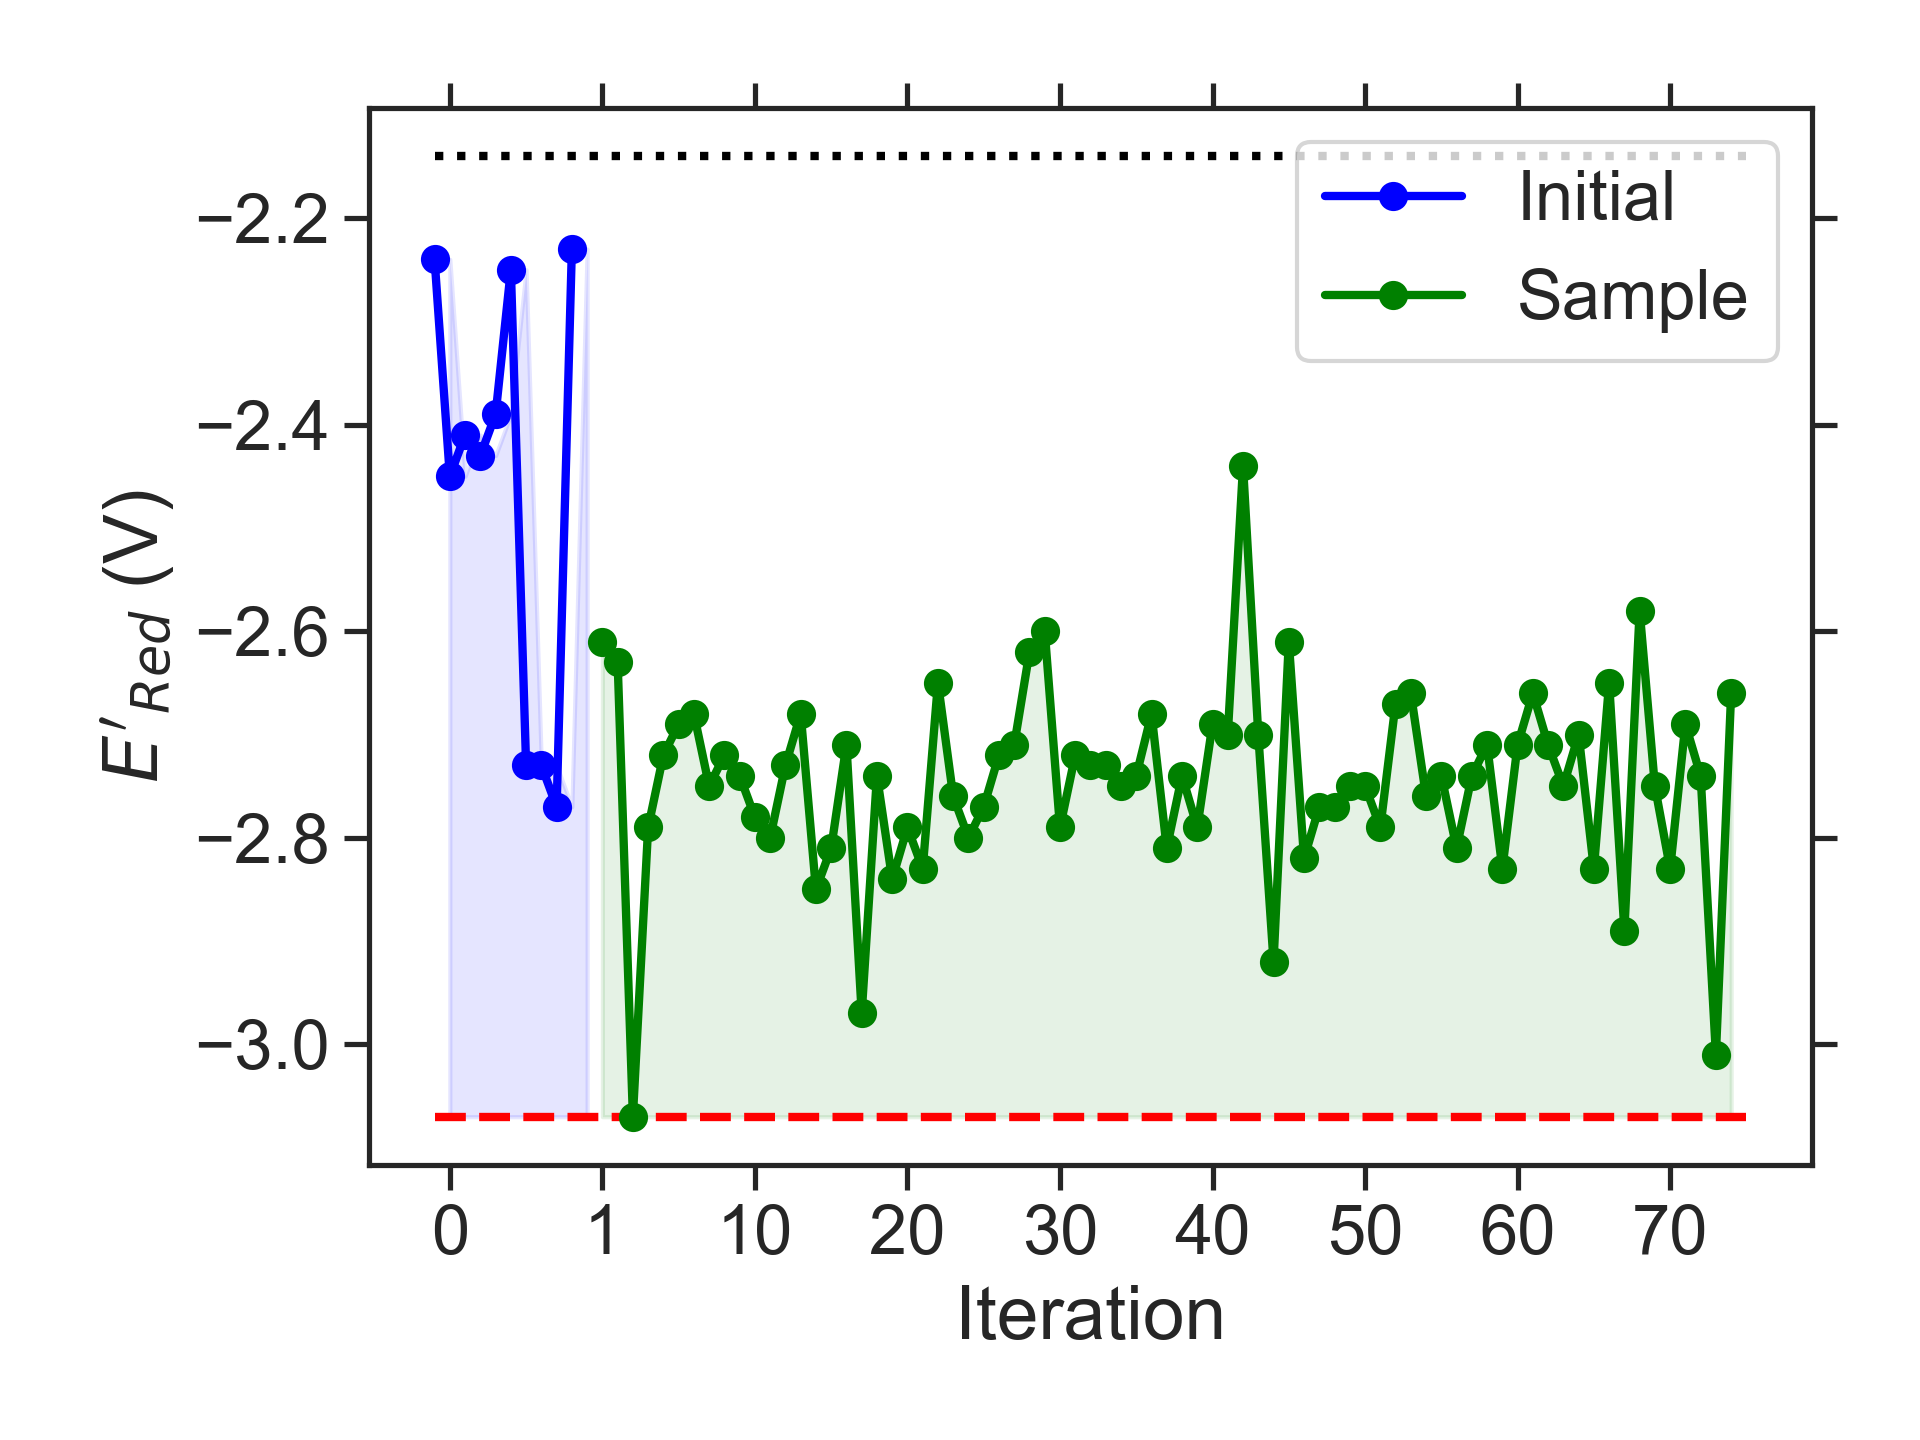

Source data for this figure (header and first rows):
batch, Iteration, SMILES, Ered
initial, 0, CCOc1c(OC)cc(OC)c2nsnc12, -2.24
initial, 1, CC(C)c1cc2c(c3nsnc13)N(C)CCO2, -2.45
initial, 2, CCc1cc(N(C)CC)c(C)c2nsnc12, -2.41
initial, 3, CCCN1CCN(C(C)C)c2cc3nsnc3c(OC)c21, -2.43
initial, 4, CC1COc2c(c3c(c4nsnc24)CCC3)C1, -2.39
initial, 5, c1cc2nsnc2c2c1CCC2, -2.25
initial, 6, CCC(C)N1CCN(CCOC)c2cc3nsnc3cc21, -2.73
initial, 7, CCCOC1N(C)c2cc3nsnc3cc2N1CCC, -2.73
initial, 8, CCCN1CN(C(C)C)c2cc3nsnc3c(NC)c21, -2.77
initial, 9, CCOc1c(C)cc2nsnc2c1OC, -2.23
sample, 1, CCC(C)Nc1c2c(cc3nsnc13)N(CC)CN2C, -2.61
sample, 2, CCCN1CN(C)c2c1cc1nsnc1c2NC(C)C, -2.63
sample, 3, CCCCN1CN(C(C)CC)c2cc3nsnc3cc21, -3.07
sample, 4, CCC(C)N1CN(C(C)CC)c2cc3nsnc3cc21, -2.79
sample, 5, CCCCN1CN(CCCC)c2cc3nsnc3cc21, -2.72
sample, 6, CCC(C)c1c2c(cc3nsnc13)N(CC)CN2CC, -2.69
sample, 7, CCCN1CN(C)c2cc3nsnc3c(CC(C)C)c21, -2.68
sample, 8, CC(C)CN1CN(CC(C)C)c2cc3nsnc3cc21, -2.75
sample, 9, CCCN1CN(C(C)CC)c2cc3nsnc3c(C)c21, -2.72
sample, 10, CCCN1CN(C(C)CC)c2cc3nsnc3cc21, -2.74
sample, 11, CCCCN1CN(CC(C)C)c2cc3nsnc3cc21, -2.78
sample, 12, CCCCN1CCN(C(C)CC)c2cc3nsnc3cc21, -2.80
sample, 13, CCCN1CCN(C(C)CC)c2cc3nsnc3cc21, -2.73
sample, 14, CCCN1CCN(C(C)CC)c2c1cc1nsnc1c2C, -2.68
sample, 15, CCCCN1CN(CCC)c2c1cc1nsnc1c2C, -2.85
sample, 16, CCCc1c2c(cc3nsnc13)N(CCC)CN2CC, -2.81
sample, 17, CCCc1c2c(cc3nsnc13)N(C(C)C)CN2CC, -2.71
sample, 18, CCCCN1CN(CCC)c2cc3nsnc3c(C)c21, -2.97
sample, 19, CCCCN1CN(C)c2c1cc1nsnc1c2CCC, -2.74
sample, 20, CCCCN1CN(C(C)C)c2c1cc1nsnc1c2C, -2.84
sample, 21, CCCCN1CN(C(C)C)c2cc3nsnc3c(C)c21, -2.79
sample, 22, CCCc1c2c(cc3nsnc13)N(CC(C)C)CN2C, -2.83
sample, 23, CCc1c2c(cc3nsnc13)N(CC(C)C)CN2CC, -2.65
sample, 24, Cc1c2c(cc3nsnc13)N(CC(C)C)CN2C(C)C, -2.76
sample, 25, CCCN1CN(CCC)c2c1cc1nsnc1c2C, -2.80
sample, 26, CCCCN1CN(CCC)c2cc3nsnc3cc21, -2.77
sample, 27, CCCCN1CN(C(C)C)c2cc3nsnc3cc21, -2.72
sample, 28, CCCCN1CN(CC)c2c1cc1nsnc1c2C, -2.71
sample, 29, CCCCN1CN(CCOC)c2cc3nsnc3cc21, -2.62
sample, 30, CCCN1CCN(CCC)c2c1cc1nsnc1c2C, -2.60
sample, 31, CCC(C)c1c2c(cc3nsnc13)N(C)CN2CC, -2.79
sample, 32, CCC(C)N1CN(CC)c2cc3nsnc3c(C)c21, -2.72
sample, 33, CCCN1CN(CC(C)C)c2cc3nsnc3cc21, -2.73
sample, 34, CCCN1c2cc3nsnc3cc2N(C)C1OC(C)C, -2.73
sample, 35, CCN1CN(CC(C)C)c2c1cc1nsnc1c2C, -2.75
sample, 36, CCOC1N(C)c2cc3nsnc3cc2N1C(C)CC, -2.74
sample, 37, CCC(C)c1c2c(cc3nsnc13)N(CC)CN2C, -2.68
sample, 38, CCCCOc1c2c(cc3nsnc13)N(CC)CN2C, -2.81
sample, 39, CCCCNc1c2c(cc3nsnc13)N(C)CN2CC, -2.74
sample, 40, CCOCCN1CN(CC)c2cc3nsnc3cc21, -2.79
sample, 41, CCCOCCN1CN(C)c2cc3nsnc3cc21, -2.69
sample, 42, CCCCOC1N(C)c2cc3nsnc3cc2N1C, -2.70
sample, 43, CCOCCN1CCN(C)c2cc3nsnc3c(C)c21, -2.44
sample, 44, CCCN1CN(CC)c2c1c(C)c1nsnc1c2C, -2.70
sample, 45, CCCCN1CN(CC)c2cc3nsnc3c(C)c21, -2.92
sample, 46, CCCN1CN(C(C)C)c2c1cc1nsnc1c2C, -2.61
sample, 47, CC(C)CN1CN(C(C)C)c2cc3nsnc3cc21, -2.82
sample, 48, CCN1CN(C)c2c1cc1nsnc1c2CC(C)C, -2.77
sample, 49, CCCOC1N(CC)c2cc3nsnc3cc2N1CC, -2.77
sample, 50, CCOc1c2c(cc3nsnc13)N(CC(C)C)CN2C, -2.75
... 25 more rows
